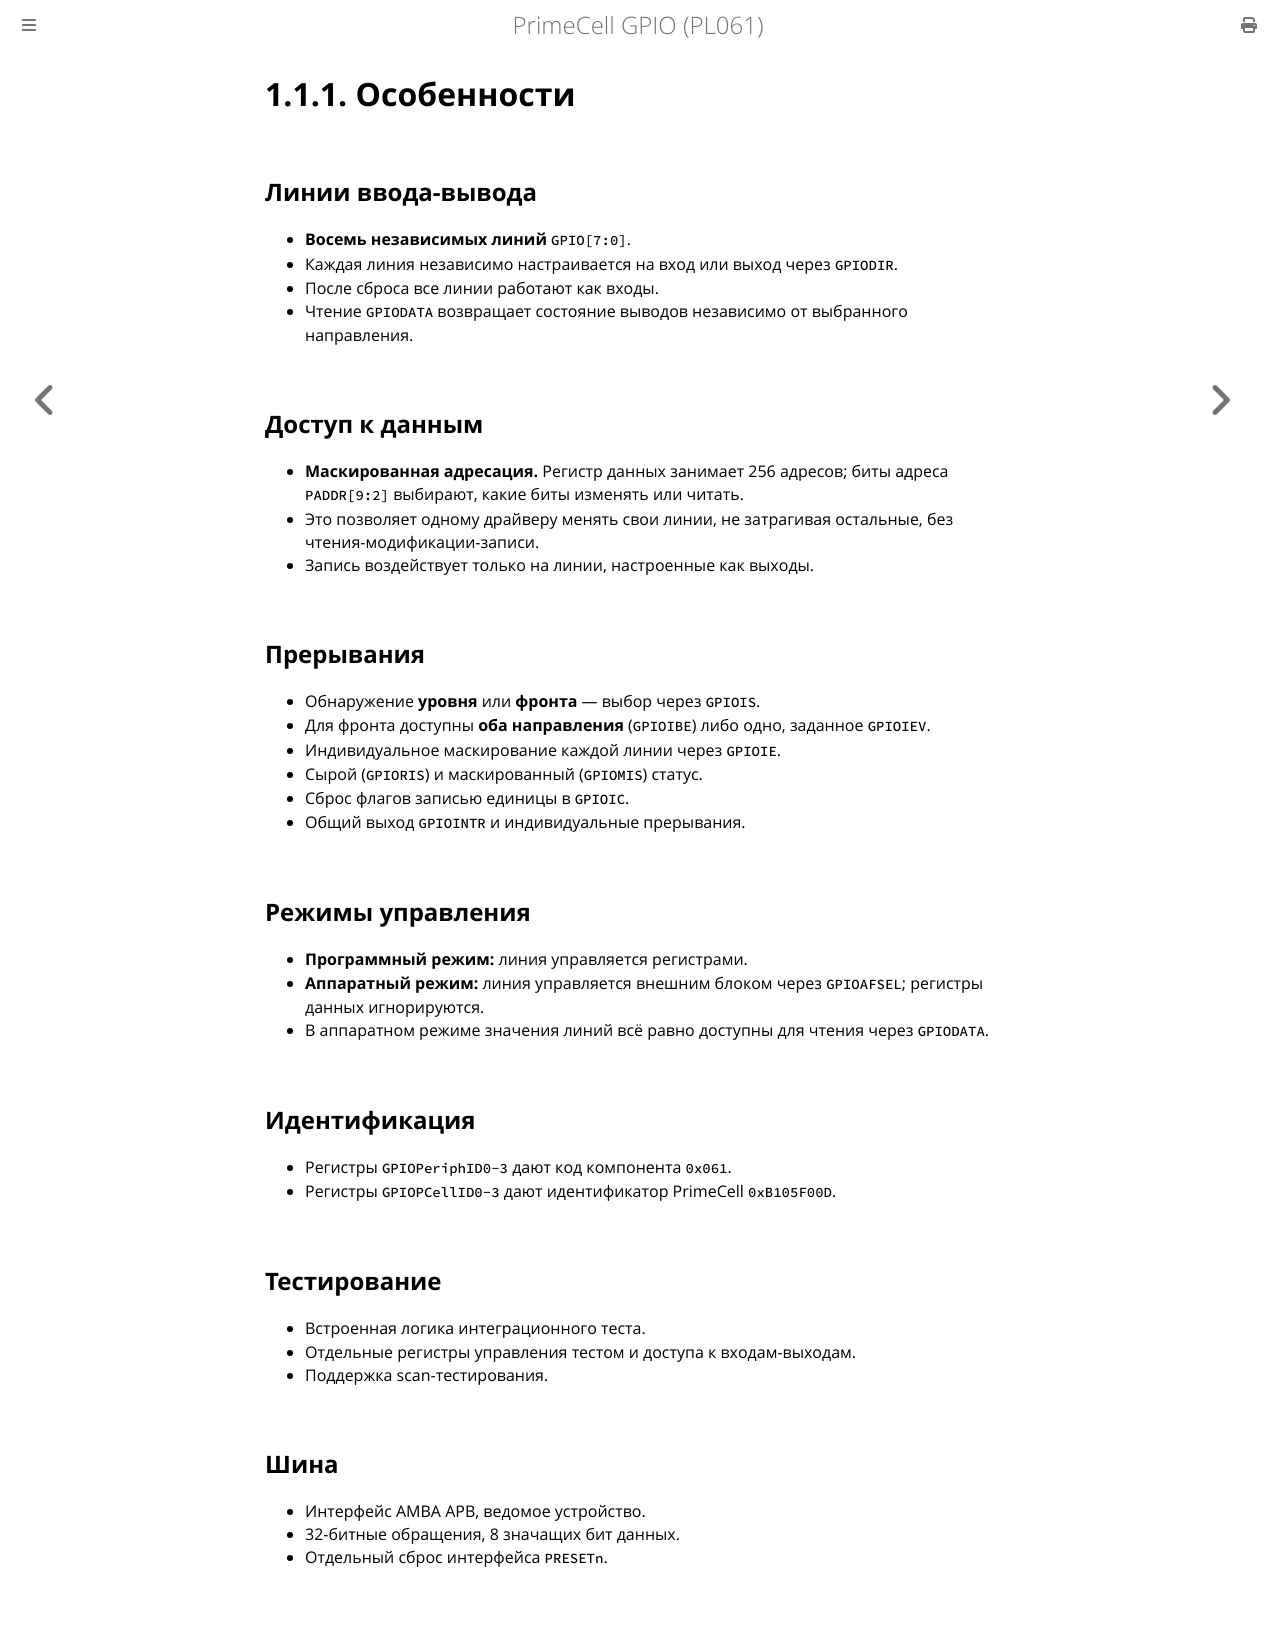

repository: MiCkEyZzZ/pl061 · page: ch01-features.html · generator: mdbook

# 1.1.1. Особенности

## Линии ввода-вывода

- **Восемь независимых линий** `GPIO[7:0]`.
- Каждая линия независимо настраивается на вход или выход через
  `GPIODIR`.
- После сброса все линии работают как входы.
- Чтение `GPIODATA` возвращает состояние выводов независимо от
  выбранного направления.

## Доступ к данным

- **Маскированная адресация.** Регистр данных занимает 256 адресов;
  биты адреса `PADDR[9:2]` выбирают, какие биты изменять или читать.
- Это позволяет одному драйверу менять свои линии, не затрагивая
  остальные, без чтения-модификации-записи.
- Запись воздействует только на линии, настроенные как выходы.

## Прерывания

- Обнаружение **уровня** или **фронта** — выбор через `GPIOIS`.
- Для фронта доступны **оба направления** (`GPIOIBE`) либо одно,
  заданное `GPIOIEV`.
- Индивидуальное маскирование каждой линии через `GPIOIE`.
- Сырой (`GPIORIS`) и маскированный (`GPIOMIS`) статус.
- Сброс флагов записью единицы в `GPIOIC`.
- Общий выход `GPIOINTR` и индивидуальные прерывания.

## Режимы управления

- **Программный режим:** линия управляется регистрами.
- **Аппаратный режим:** линия управляется внешним блоком через
  `GPIOAFSEL`; регистры данных игнорируются.
- В аппаратном режиме значения линий всё равно доступны для чтения
  через `GPIODATA`.

## Идентификация

- Регистры `GPIOPeriphID0-3` дают код компонента `0x061`.
- Регистры `GPIOPCellID0-3` дают идентификатор PrimeCell
  `0xB105F00D`.

## Тестирование

- Встроенная логика интеграционного теста.
- Отдельные регистры управления тестом и доступа к входам-выходам.
- Поддержка scan-тестирования.

## Шина

- Интерфейс AMBA APB, ведомое устройство.
- 32-битные обращения, 8 значащих бит данных.
- Отдельный сброс интерфейса `PRESETn`.
